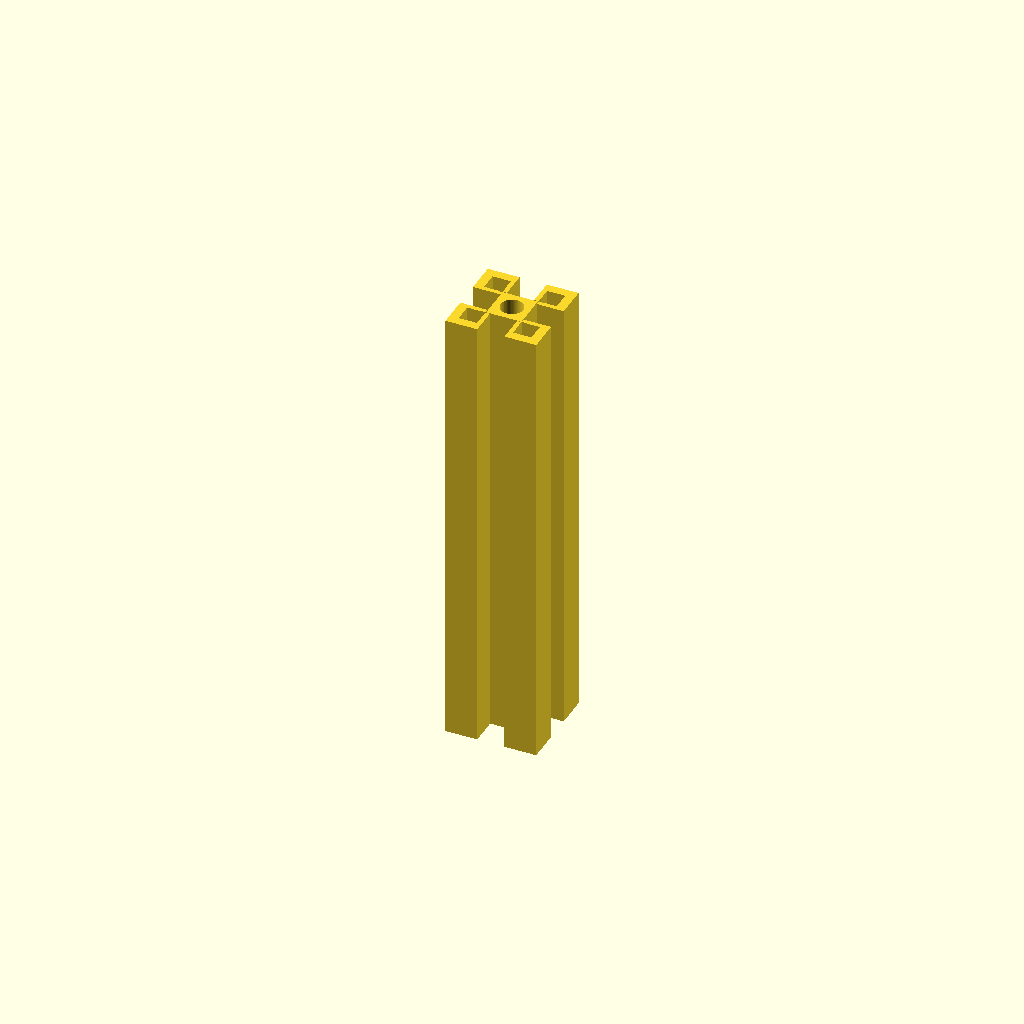
Cell 1: rendered with the file's own defaults.
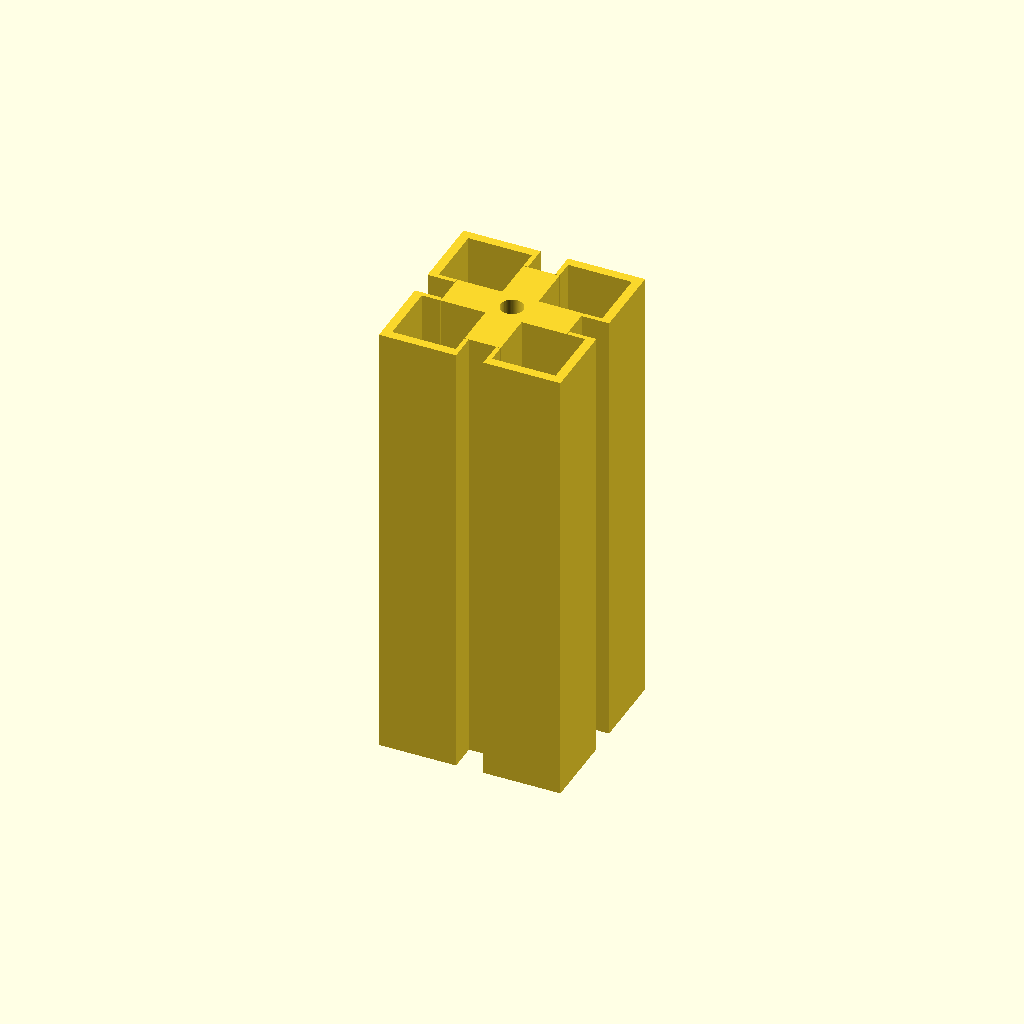
Cell 2: size = 40 (everything else at default).
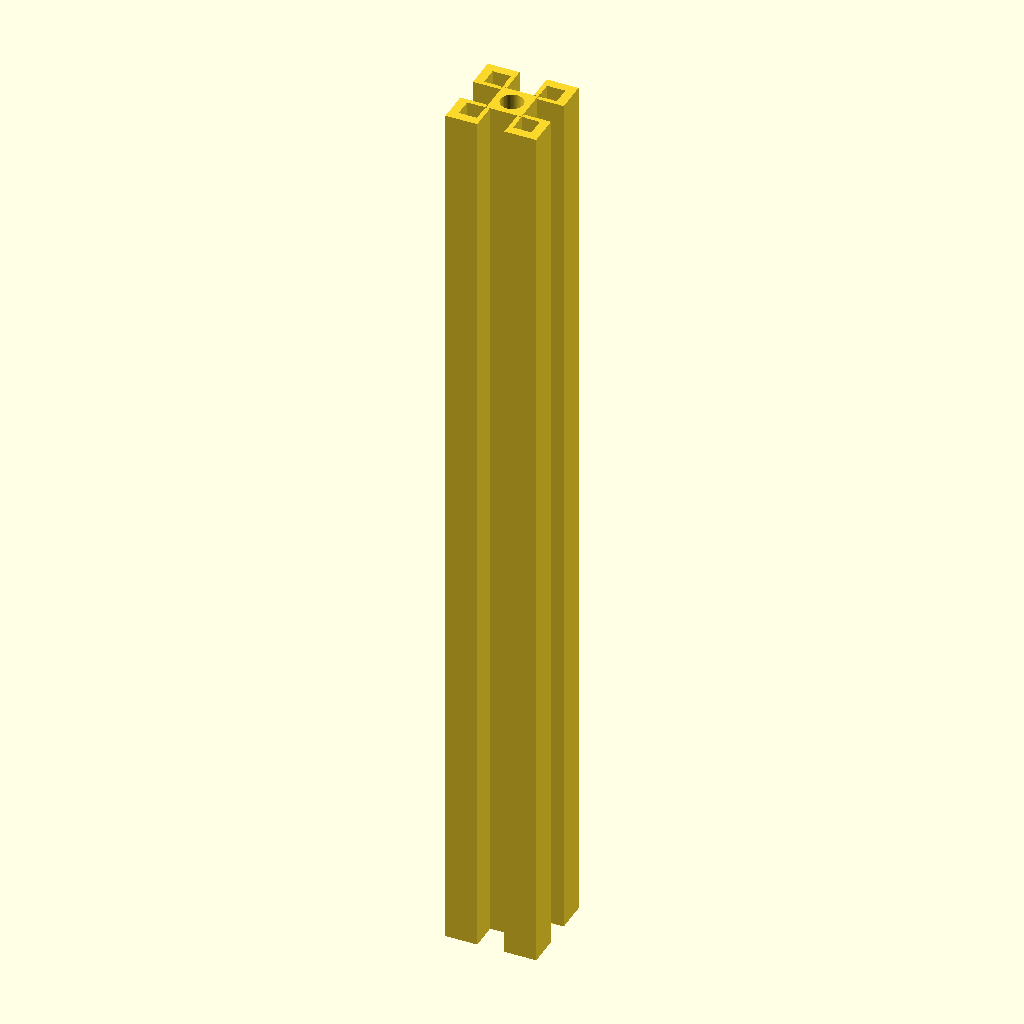
Cell 3 — len set to 200, the other parameters unchanged.
One fixed orthographic camera (rotation 55°, 0°, 25°; colour scheme Cornfield) for every cell.
The OpenSCAD source (results/nopscadlib/ablations/no_json_ir/scad/extrusion__E2020t.scad):
// 20x20 T-slot aluminium extrusion profile, 100mm long
// Single connected solid, dimensions derived from parameters.

$fn = 64;

size = 20.0;   // cross-section width/height (mm)
len  = 100.0;  // extrusion length (mm)

// Proportions (kept conservative to ensure a connected, printable solid)
wall       = 2.0;   // outer wall thickness
core_size  = 8.0;   // central solid square (keeps everything connected)
bore_r     = 2.5;   // center bore radius

slot_open  = 6.0;   // opening width at each face
slot_depth = 6.0;   // depth of the slot from the face inward
slot_wide  = 10.0;  // wider internal pocket width (T-slot cavity)

eps = 0.02;

module cross_section_2020() {
    // Derived clearances
    half = size/2;

    // Ensure the slot pocket does not cut into the core
    // Pocket length from inner end of face-slot to near the core
    pocket_len = max(0.1, (half - wall) - (half - slot_depth) - core_size/2);
    // Equivalent: pocket_len = max(0.1, slot_depth - wall - core_size/2 + half - half) -> simplified above

    difference() {
        // Outer boundary
        square([size, size], center=true);

        // Central bore
        circle(r=bore_r);

        // Four face slots + internal wider pockets (kept away from core)
        for (a = [0, 90, 180, 270]) {
            rotate(a) {
                // Narrow opening cut from the face inward
                translate([0, half - slot_depth/2])
                    square([slot_open, slot_depth + eps], center=true);

                // Wider internal pocket (T cavity), starting just inside the slot
                // and extending toward the core but not into it.
                translate([0, (half - slot_depth) - pocket_len/2])
                    square([slot_wide, pocket_len + eps], center=true);
            }
        }

        // Corner relief voids (leave outer wall and keep connected to core via webs)
        corner_void = max(0, (half - wall) - (core_size/2));
        if (corner_void > 0) {
            for (sx = [-1, 1], sy = [-1, 1]) {
                translate([sx*(core_size/2 + corner_void/2), sy*(core_size/2 + corner_void/2)])
                    square([corner_void + eps, corner_void + eps], center=true);
            }
        }
    }
}

module extrusion_2020(L=len) {
    linear_extrude(height=L, center=true, convexity=10)
        cross_section_2020();
}

extrusion_2020(len);
Customizer parameters (derived from the source; name, type, default, range or options):
size: number, default 20
len: number, default 100
wall: number, default 2
core_size: number, default 8
bore_r: number, default 2.5
slot_open: number, default 6
slot_depth: number, default 6
slot_wide: number, default 10
eps: number, default 0.02
